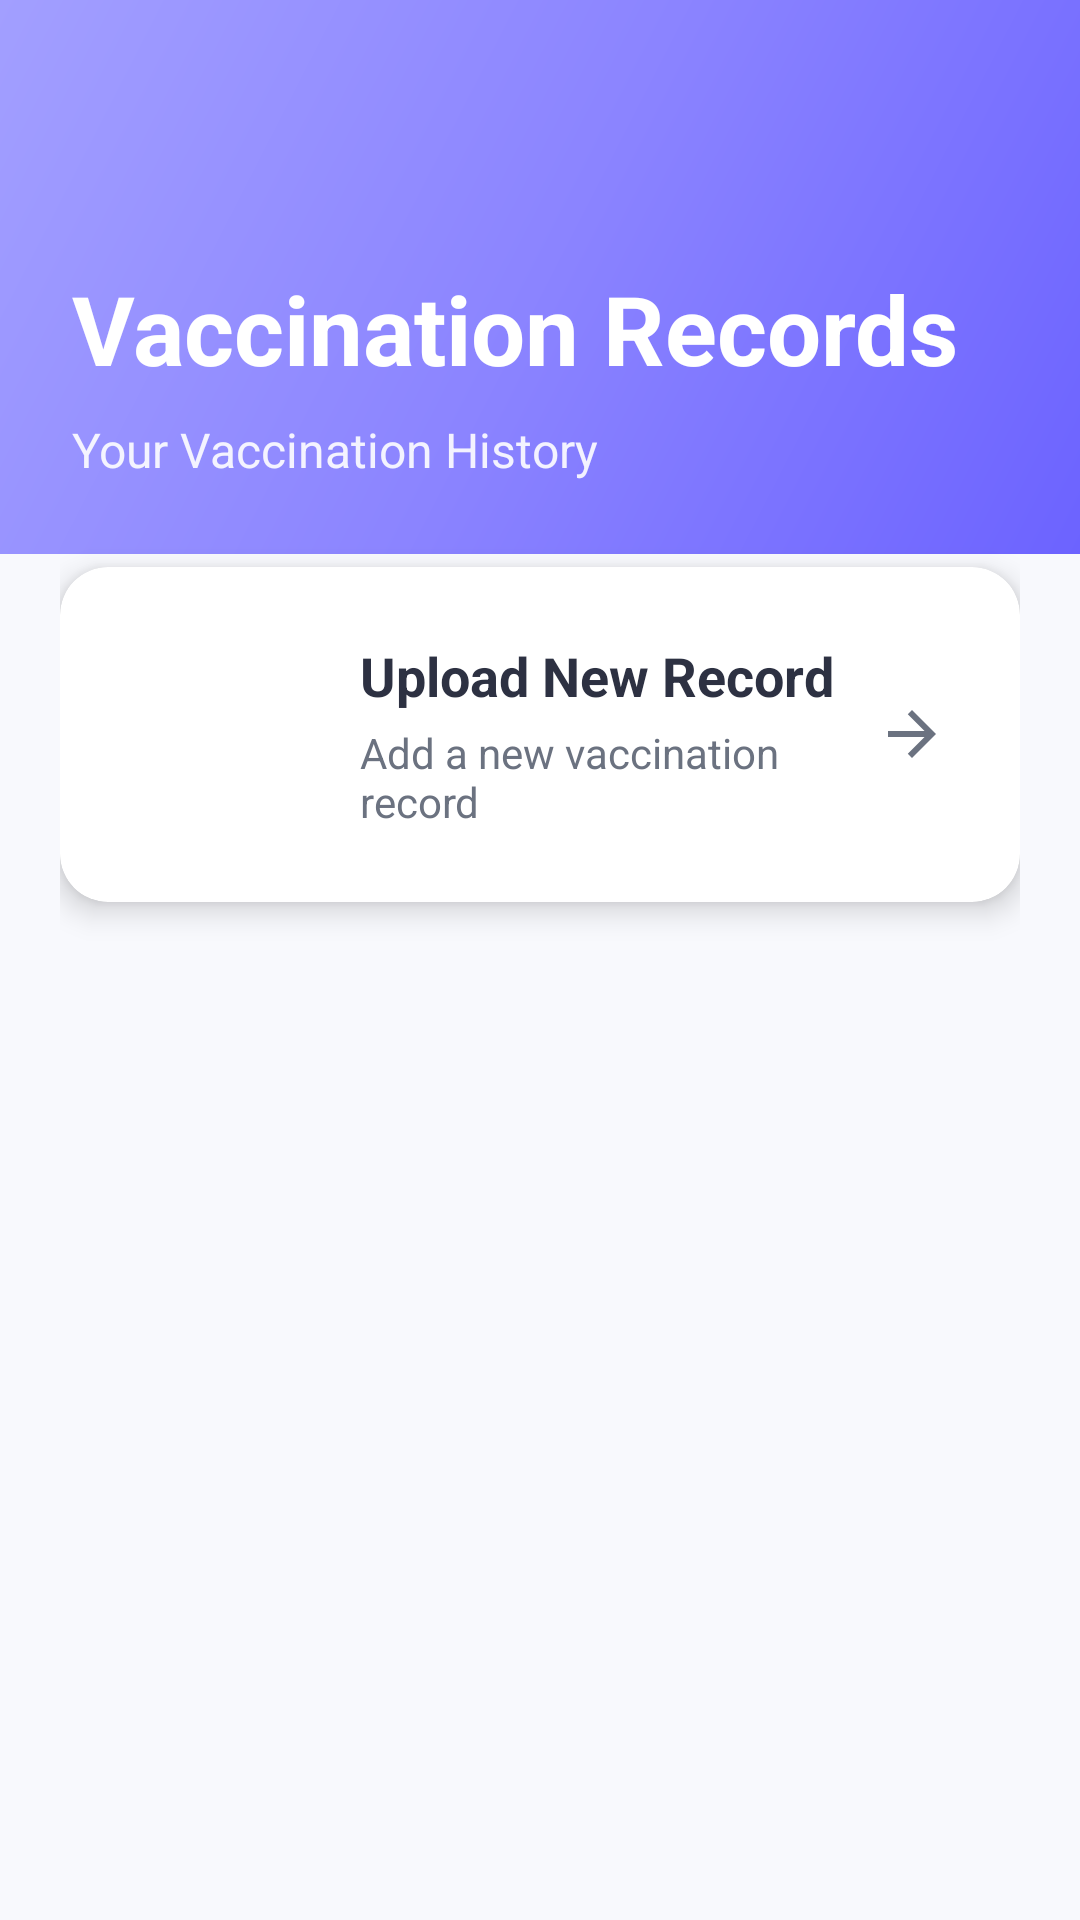

Produce the Android XML layout that renders to this screen, including the resource entries it uses.
<!-- AndroidManifest.xml: application theme Theme.BlockchainHealthWallet -->
<!-- res/layout/activity_vaccination_record.xml -->
<?xml version="1.0" encoding="utf-8"?>
<ScrollView xmlns:android="http://schemas.android.com/apk/res/android"
    xmlns:app="http://schemas.android.com/apk/res-auto"
    xmlns:tools="http://schemas.android.com/tools"
    android:layout_width="match_parent"
    android:layout_height="match_parent"
    android:background="@color/background"
    android:fillViewport="true"
    tools:context=".VaccinationRecordActivity">

        <LinearLayout
            android:layout_width="match_parent"
            android:layout_height="wrap_content"
            android:orientation="vertical">

            
            <RelativeLayout
                android:layout_width="match_parent"
                android:layout_height="wrap_content"
                android:background="@drawable/gradient_background"
                android:padding="24dp"
                android:paddingBottom="40dp">

                <ImageButton
                    android:id="@+id/btnBack"
                    android:layout_width="48dp"
                    android:layout_height="48dp"
                    android:background="?attr/selectableItemBackgroundBorderless"
                    android:src="@drawable/ic_back"
                    android:contentDescription="Back"
                    app:tint="@color/white" />

                <TextView
                    android:id="@+id/tvTitle"
                    android:layout_width="wrap_content"
                    android:layout_height="wrap_content"
                    android:layout_below="@id/btnBack"
                    android:layout_marginTop="16dp"
                    android:text="Vaccination Records"
                    android:textColor="@color/white"
                    android:textSize="32sp"
                    android:textStyle="bold" />

                <TextView
                    android:layout_width="wrap_content"
                    android:layout_height="wrap_content"
                    android:layout_below="@id/tvTitle"
                    android:layout_marginTop="8dp"
                    android:alpha="0.9"
                    android:text="Your Vaccination History"
                    android:textColor="@color/white"
                    android:textSize="16sp" />
            </RelativeLayout>

            
            <LinearLayout
                android:layout_width="match_parent"
                android:layout_height="wrap_content"
                android:orientation="vertical"
                android:layout_marginTop="-20dp"
                android:paddingStart="20dp"
                android:paddingEnd="20dp"
                android:paddingBottom="24dp">

            
            <androidx.cardview.widget.CardView
                android:id="@+id/btnUploadRecord"
                android:layout_width="match_parent"
                android:layout_height="wrap_content"
                android:layout_marginTop="24dp"
                android:layout_marginBottom="24dp"
                android:clickable="true"
                android:focusable="true"
                android:foreground="?attr/selectableItemBackground"
                app:cardCornerRadius="16dp"
                app:cardElevation="6dp">

                <LinearLayout
                    android:layout_width="match_parent"
                    android:layout_height="wrap_content"
                    android:orientation="horizontal"
                    android:padding="24dp"
                    android:gravity="center_vertical">

                    <FrameLayout
                        android:layout_width="56dp"
                        android:layout_height="56dp"
                        android:background="@drawable/circle_background"
                        android:backgroundTint="@color/vaccination">

                        <ImageView
                            android:layout_width="32dp"
                            android:layout_height="32dp"
                            android:layout_gravity="center"
                            android:src="@android:drawable/ic_menu_upload"
                            app:tint="@color/white"
                            android:contentDescription="Upload" />
                    </FrameLayout>

                    <LinearLayout
                        android:layout_width="0dp"
                        android:layout_height="wrap_content"
                        android:layout_weight="1"
                        android:orientation="vertical"
                        android:layout_marginStart="20dp">

                        <TextView
                            android:layout_width="wrap_content"
                            android:layout_height="wrap_content"
                            android:text="Upload New Record"
                            android:textSize="18sp"
                            android:textStyle="bold"
                            android:textColor="@color/text_primary" />

                        <TextView
                            android:layout_width="wrap_content"
                            android:layout_height="wrap_content"
                            android:text="Add a new vaccination record"
                            android:textSize="14sp"
                            android:textColor="@color/text_secondary"
                            android:layout_marginTop="4dp" />
                    </LinearLayout>

                    <ImageView
                        android:layout_width="24dp"
                        android:layout_height="24dp"
                        android:src="@drawable/ic_arrow_forward"
                        android:layout_gravity="center_vertical"
                        app:tint="@color/text_secondary" />
                </LinearLayout>
            </androidx.cardview.widget.CardView>

            
            <androidx.recyclerview.widget.RecyclerView
                android:id="@+id/rvVaccinationRecords"
                android:layout_width="match_parent"
                android:layout_height="wrap_content"
                android:nestedScrollingEnabled="false"
                tools:listitem="@layout/item_vaccination_record" />

        </LinearLayout>
    </LinearLayout>
</ScrollView>
<!-- res/layout/item_vaccination_record.xml (included above) -->
<?xml version="1.0" encoding="utf-8"?>
<androidx.cardview.widget.CardView xmlns:android="http://schemas.android.com/apk/res/android"
    xmlns:app="http://schemas.android.com/apk/res-auto"
    android:layout_width="match_parent"
    android:layout_height="wrap_content"
    android:layout_marginBottom="16dp"
    app:cardCornerRadius="16dp"
    app:cardElevation="6dp"
    android:clickable="true"
    android:focusable="true"
    android:foreground="?attr/selectableItemBackground">

    <LinearLayout
        android:layout_width="match_parent"
        android:layout_height="wrap_content"
        android:orientation="horizontal"
        android:padding="24dp"
        android:gravity="center_vertical">

        <FrameLayout
            android:layout_width="56dp"
            android:layout_height="56dp"
            android:background="@drawable/card_background">

            <ImageView
                android:layout_width="32dp"
                android:layout_height="32dp"
                android:layout_gravity="center"
                android:src="@drawable/ic_vaccination"
                app:tint="@color/vaccination" />
        </FrameLayout>

        <LinearLayout
            android:layout_width="0dp"
            android:layout_height="wrap_content"
            android:layout_weight="1"
            android:orientation="vertical"
            android:layout_marginStart="20dp">

            <TextView
                android:id="@+id/tvVaccineName"
                android:layout_width="wrap_content"
                android:layout_height="wrap_content"
                android:text="COVID-19 Vaccine"
                android:textSize="18sp"
                android:textStyle="bold"
                android:textColor="@color/text_primary" />

            <TextView
                android:id="@+id/tvDate"
                android:layout_width="wrap_content"
                android:layout_height="wrap_content"
                android:text="June 4, 2022"
                android:textSize="14sp"
                android:textColor="@color/text_secondary"
                android:layout_marginTop="4dp" />
        </LinearLayout>

        <ImageView
            android:layout_width="24dp"
            android:layout_height="24dp"
            android:src="@drawable/ic_arrow_forward"
            android:layout_gravity="center_vertical"
            app:tint="@color/text_secondary" />
    </LinearLayout>

</androidx.cardview.widget.CardView>
<!-- resources referenced by this layout -->
<resources>
  <color name="background">#F8F9FD</color>
  <color name="text_primary">#2D3142</color>
  <color name="text_secondary">#6B7280</color>
  <color name="vaccination">#3B82F6</color>
  <color name="white">#FFFFFFFF</color>
  <!-- drawable card_background (drawable) -->
  <?xml version="1.0" encoding="utf-8"?>
  <shape xmlns:android="http://schemas.android.com/apk/res/android">
      <solid android:color="@color/surface" />
      <corners android:radius="16dp" />
      <padding
          android:left="16dp"
          android:top="16dp"
          android:right="16dp"
          android:bottom="16dp" />
  </shape>
  <!-- drawable gradient_background (drawable) -->
  <?xml version="1.0" encoding="utf-8"?>
  <shape xmlns:android="http://schemas.android.com/apk/res/android">
      <gradient
          android:angle="135"
          android:startColor="#6C63FF"
          android:centerColor="#8B84FF"
          android:endColor="#A29FFF"
          android:type="linear" />
  </shape>
  <!-- drawable ic_arrow_forward (drawable) -->
  <vector xmlns:android="http://schemas.android.com/apk/res/android"
      android:width="24dp"
      android:height="24dp"
      android:viewportWidth="24"
      android:viewportHeight="24">
      <path
          android:fillColor="@color/text_hint"
          android:pathData="M12,4l-1.41,1.41L16.17,11H4v2h12.17l-5.58,5.59L12,20l8,-8z"/>
  </vector>
  <!-- drawable ic_vaccination: vector/xml drawable (drawable, 2796 chars, omitted) -->
  <style name="Theme.BlockchainHealthWallet" parent="Base.Theme.BlockchainHealthWallet" />
  <color name="surface">#FFFFFF</color>
  <color name="text_hint">#9CA3AF</color>
  <style name="Base.Theme.BlockchainHealthWallet" parent="Theme.Material3.DayNight.NoActionBar">
          
          
      </style>
</resources>
